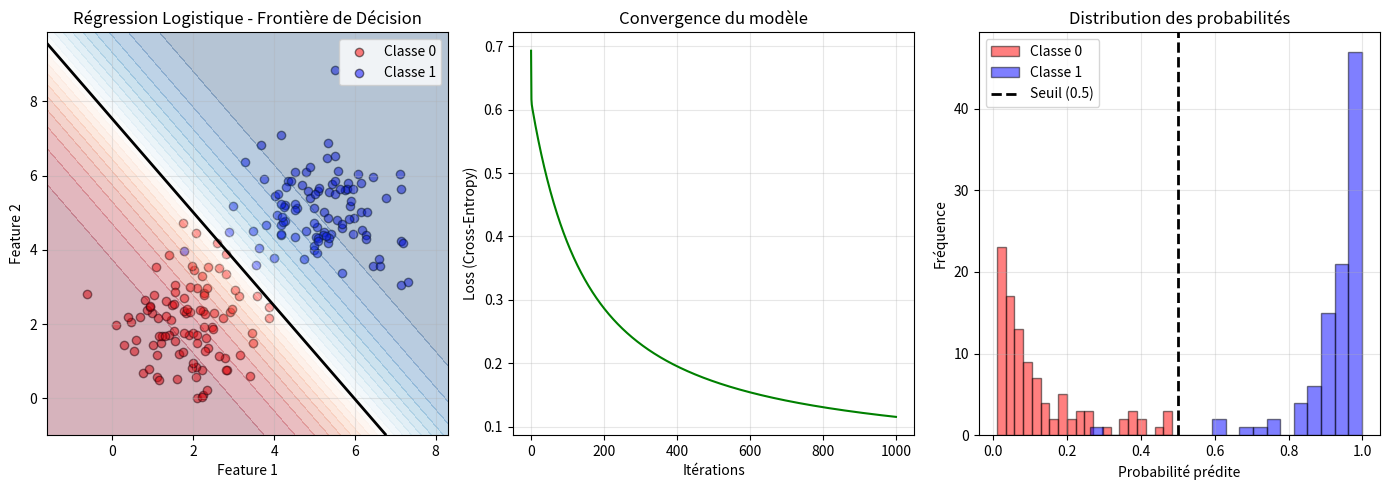

Reproduce this figure in Python.
"""
Implémentation de la Régression Logistique à partir de zéro
Sans utiliser scikit-learn
"""

import numpy as np
import matplotlib.pyplot as plt

class RegressionLogistique:
    """
    Régression Logistique avec Gradient Descent
    Pour la classification binaire (0 ou 1)
    """
    
    def __init__(self, learning_rate=0.01, n_iterations=1000):
        self.learning_rate = learning_rate
        self.n_iterations = n_iterations
        self.weights = None
        self.bias = None
        self.losses = []
    
    def sigmoid(self, z):
        """Fonction sigmoïde: 1 / (1 + e^(-z))"""
        return 1 / (1 + np.exp(-z))
    
    def fit(self, X, y):
        """
        Entraîner le modèle
        X: features (n_samples, n_features)
        y: target (n_samples,) - valeurs 0 ou 1
        """
        n_samples, n_features = X.shape
        
        # Initialisation des paramètres
        self.weights = np.zeros(n_features)
        self.bias = 0
        
        # Gradient Descent
        for i in range(self.n_iterations):
            # Calcul linéaire: z = X*w + b
            linear_model = np.dot(X, self.weights) + self.bias
            
            # Prédiction avec sigmoïde: y_pred = σ(z)
            y_pred = self.sigmoid(linear_model)
            
            # Calcul des gradients
            dw = (1/n_samples) * np.dot(X.T, (y_pred - y))
            db = (1/n_samples) * np.sum(y_pred - y)
            
            # Mise à jour des paramètres
            self.weights -= self.learning_rate * dw
            self.bias -= self.learning_rate * db
            
            # Calcul de la perte (Binary Cross-Entropy)
            epsilon = 1e-15  # Pour éviter log(0)
            y_pred_clipped = np.clip(y_pred, epsilon, 1 - epsilon)
            loss = -np.mean(y * np.log(y_pred_clipped) + (1-y) * np.log(1 - y_pred_clipped))
            self.losses.append(loss)
            
            if i % 100 == 0:
                print(f"Iteration {i}: Loss = {loss:.4f}")
    
    def predict_proba(self, X):
        """Prédire les probabilités"""
        linear_model = np.dot(X, self.weights) + self.bias
        return self.sigmoid(linear_model)
    
    def predict(self, X, threshold=0.5):
        """Prédire les classes (0 ou 1)"""
        probas = self.predict_proba(X)
        return (probas >= threshold).astype(int)
    
    def score(self, X, y):
        """Calculer l'accuracy"""
        y_pred = self.predict(X)
        accuracy = np.mean(y_pred == y)
        return accuracy


# ==================== EXEMPLE D'UTILISATION ====================

if __name__ == "__main__":
    # Générer des données synthétiques pour classification binaire
    np.random.seed(42)
    
    # Classe 0
    X_class0 = np.random.randn(100, 2) + np.array([2, 2])
    y_class0 = np.zeros(100)
    
    # Classe 1
    X_class1 = np.random.randn(100, 2) + np.array([5, 5])
    y_class1 = np.ones(100)
    
    # Combiner les données
    X = np.vstack([X_class0, X_class1])
    y = np.hstack([y_class0, y_class1])
    
    # Mélanger les données
    indices = np.random.permutation(len(X))
    X = X[indices]
    y = y[indices]
    
    # Créer et entraîner le modèle
    model = RegressionLogistique(learning_rate=0.1, n_iterations=1000)
    model.fit(X, y)
    
    # Prédictions
    y_pred = model.predict(X)
    y_proba = model.predict_proba(X)
    
    # Accuracy
    accuracy = model.score(X, y)
    print(f"\n✅ Accuracy: {accuracy*100:.2f}%")
    print(f"✅ Poids (w): {model.weights}")
    print(f"✅ Biais (b): {model.bias:.4f}")
    
    # Visualisation
    plt.figure(figsize=(14, 5))
    
    # Graphique 1: Frontière de décision
    plt.subplot(1, 3, 1)
    
    # Tracer les points
    plt.scatter(X[y==0][:, 0], X[y==0][:, 1], color='red', alpha=0.5, label='Classe 0', edgecolors='k')
    plt.scatter(X[y==1][:, 0], X[y==1][:, 1], color='blue', alpha=0.5, label='Classe 1', edgecolors='k')
    
    # Tracer la frontière de décision
    x_min, x_max = X[:, 0].min() - 1, X[:, 0].max() + 1
    y_min, y_max = X[:, 1].min() - 1, X[:, 1].max() + 1
    xx, yy = np.meshgrid(np.linspace(x_min, x_max, 100),
                         np.linspace(y_min, y_max, 100))
    
    Z = model.predict_proba(np.c_[xx.ravel(), yy.ravel()])
    Z = Z.reshape(xx.shape)
    
    plt.contourf(xx, yy, Z, levels=20, alpha=0.3, cmap='RdBu')
    plt.contour(xx, yy, Z, levels=[0.5], colors='black', linewidths=2)
    
    plt.xlabel('Feature 1')
    plt.ylabel('Feature 2')
    plt.title('Régression Logistique - Frontière de Décision')
    plt.legend()
    plt.grid(True, alpha=0.3)
    
    # Graphique 2: Évolution de la perte
    plt.subplot(1, 3, 2)
    plt.plot(model.losses, color='green')
    plt.xlabel('Itérations')
    plt.ylabel('Loss (Cross-Entropy)')
    plt.title('Convergence du modèle')
    plt.grid(True, alpha=0.3)
    
    # Graphique 3: Distribution des probabilités
    plt.subplot(1, 3, 3)
    plt.hist(y_proba[y==0], bins=20, alpha=0.5, color='red', label='Classe 0', edgecolor='black')
    plt.hist(y_proba[y==1], bins=20, alpha=0.5, color='blue', label='Classe 1', edgecolor='black')
    plt.axvline(x=0.5, color='black', linestyle='--', linewidth=2, label='Seuil (0.5)')
    plt.xlabel('Probabilité prédite')
    plt.ylabel('Fréquence')
    plt.title('Distribution des probabilités')
    plt.legend()
    plt.grid(True, alpha=0.3)
    
    plt.tight_layout()
    plt.savefig('regression_logistique_resultat.png', dpi=150, bbox_inches='tight')
    plt.show()
    
    print("\n✅ Graphique sauvegardé: regression_logistique_resultat.png")
    
    # Matrice de confusion manuelle
    TP = np.sum((y_pred == 1) & (y == 1))  # True Positives
    TN = np.sum((y_pred == 0) & (y == 0))  # True Negatives
    FP = np.sum((y_pred == 1) & (y == 0))  # False Positives
    FN = np.sum((y_pred == 0) & (y == 1))  # False Negatives
    
    print("\n📊 Matrice de Confusion:")
    print(f"   True Positives (TP):  {TP}")
    print(f"   True Negatives (TN):  {TN}")
    print(f"   False Positives (FP): {FP}")
    print(f"   False Negatives (FN): {FN}")
    
    # Métriques
    precision = TP / (TP + FP) if (TP + FP) > 0 else 0
    recall = TP / (TP + FN) if (TP + FN) > 0 else 0
    f1 = 2 * (precision * recall) / (precision + recall) if (precision + recall) > 0 else 0
    
    print(f"\n📈 Métriques:")
    print(f"   Precision: {precision:.4f}")
    print(f"   Recall:    {recall:.4f}")
    print(f"   F1-Score:  {f1:.4f}")
